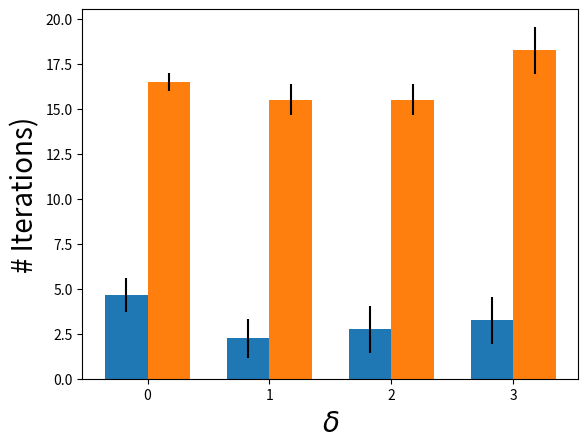

The matplotlib source for this figure: (Note: this script raises an exception after producing the figure.)
import numpy as np
import matplotlib.pyplot as plt
# include if using a Jupyter notebook
#%matplotlib inline

# Data
a02 = np.array([4 ,4, 6])
a05 = np.array([2, 1, 4 ,2])
a07 = np.array([2, 4, 4, 1])
a1 = np.array([4, 4, 1, 4])

# Calculate the average
a02_mean = np.mean(a02)
a05_mean = np.mean(a05)
a07_mean = np.mean(a07)
a1_mean = np.mean(a1)

# Calculate the standard deviation
a02_std = np.std(a02)
a05_std = np.std(a05)
a07_std = np.std(a07)
a1_std = np.std(a1)

# Define labels, positions, bar heights and error bar heights
labels = ['0.20', '0.50', '0.70', '1']
x_pos = np.arange(len(labels))
p1m = [a02_mean, a05_mean, a07_mean, a1_mean]
error = [a02_std, a05_std, a07_std, a1_std]

width = 0.35       # the width of the bars: can also be len(x) sequence

fig, ax = plt.subplots()
rects1 = ax.bar(x_pos - width/2, p1m, width, label=r'$\phi_s$', yerr=error)


# Data for spec4
a02 = np.array([17 ,16])
a05 = np.array([15, 15, 15, 17])
a07 = np.array([17, 15, 15, 15])
a1 = np.array([17, 20, 19, 17])

# Calculate the average
a02_mean = np.mean(a02)
a05_mean = np.mean(a05)
a07_mean = np.mean(a07)
a1_mean = np.mean(a1)

# Calculate the standard deviation
a02_std = np.std(a02)
a05_std = np.std(a05)
a07_std = np.std(a07)
a1_std = np.std(a1)

# Define labels, positions, bar heights and error bar heights
labels = ['0.20', '0.50', '0.70', '1']
x_pos = np.arange(len(labels))
p1m =  [a02_mean, a05_mean, a07_mean, a1_mean]
error = [a02_std, a05_std, a07_std, a1_std]
width = 0.35       # the width of the bars: can also be len(x) sequence

rects2 = ax.bar(x_pos + width/2, p1m, width, label=r'$\phi_c$', yerr=error)


# Add some text for labels, title and custom x-axis tick labels, etc.
ax.set_ylabel('# Iterations)',fontsize=20)
ax.set_xlabel(r'$\delta$',fontsize=20)
#ax.get_children()[1].set_color('black') 
ax.set_xticks(x_pos)
for tick in ax.xaxis.get_major_ticks():
                tick.label.set_fontsize(20)
for tick in ax.yaxis.get_major_ticks():
                tick.label.set_fontsize(20)
ax.set_xticklabels(labels)
ax.legend(prop={'size': 20})

fig.tight_layout()
#plt.ylim([0,100])
plt.savefig('alpha.png')
plt.show()
'''
# Build the plot
fig, ax = plt.subplots()
ax.bar(x_pos, CTEs,
       yerr=error,
       align='center',
       alpha=0.5,
       ecolor='black',
       color=colors,
       capsize=10)
ax.set_ylabel('# Iterations)')
ax.set_xticks(x_pos)
ax.set_xticklabels(labels)
#ax.set_title(r'$\lambda$')
ax.set_xlabel(r'$\alpha(\delta)$')
ax.yaxis.grid(True)


# Save the figure and show
plt.tight_layout()
plt.savefig('alpha.png')
plt.show()
'''
